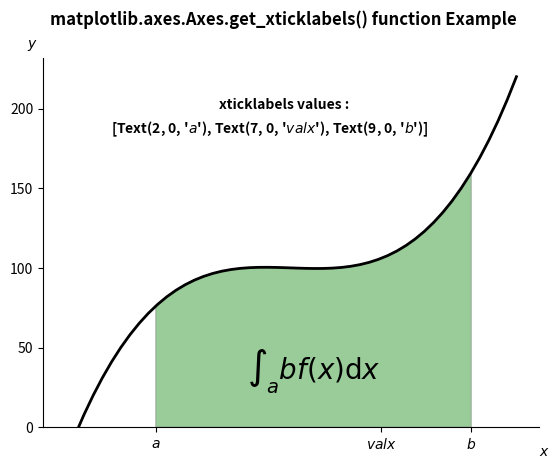

Python code for this plot:
# Implementation of matplotlib function
import numpy as np
import matplotlib.pyplot as plt
from matplotlib.patches import Polygon


def func(x):
    return (x - 4) * (x - 6) * (x - 5) + 100


a, b = 2, 9  # integral limits
x = np.linspace(0, 10)
y = func(x)

fig, ax = plt.subplots()
ax.plot(x, y, "k", linewidth=2)
ax.set_ylim(bottom=0)

# Make the shaded region
ix = np.linspace(a, b)
iy = func(ix)
verts = [(a, 0), *zip(ix, iy), (b, 0)]
poly = Polygon(verts, facecolor='green',
               edgecolor='0.5', alpha=0.4)
ax.add_patch(poly)

ax.text(0.5 * (a + b), 30,
        r"$\int_a ^ b f(x)\mathrm{d}x$",
        horizontalalignment='center',
        fontsize=20)

fig.text(0.9, 0.05, '$x$')
fig.text(0.1, 0.9, '$y$')

ax.spines['right'].set_visible(False)
ax.spines['top'].set_visible(False)

ax.set_xticks((a, b - a, b))
ax.set_xticklabels(('$a$', '$valx$', '$b$'))

w = ax.get_xticklabels()
strr = str(list(w))
ax.text(3.4, 200, "xticklabels values : ",
        fontweight="bold")
ax.text(1, 185, strr, fontweight="bold")

fig.suptitle('matplotlib.axes.Axes.get_xticklabels() \
function Example\n\n', fontweight="bold")
fig.canvas.draw()
plt.show()
